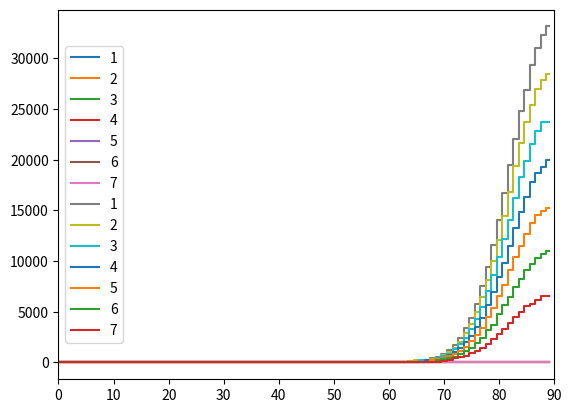

This figure's Python source:

# coding: utf-8

# In[6]:

import numpy as np
import matplotlib.pyplot as plt
get_ipython().magic(u'matplotlib inline')


# In[14]:

def compute_angles(w):
    w = w/np.linalg.norm(w, axis=-1, keepdims=True)
    gram = w.dot(w.T)
    gram_off_diag = gram[np.tri(gram.shape[0], k=-1, dtype=bool)]
    return np.arccos(abs(gram_off_diag))/np.pi*180

def gram(w):
    w = w/np.linalg.norm(w, axis=-1, keepdims=True)
    return w.dot(w.T)


# In[36]:

w = np.random.randn(64*25, 64)
g = gram(w)
g = g - np.eye(g.shape[0])

hists = []
angles = compute_angles(w)
vals, bins = np.histogram(angles, bins=np.arange(0, 91))
hists.append(vals)
print(angles.min())
plt.figure()
for ii in range(7):
    for jj in range(200):
        g_max = g.max(axis=1)
        arg_max = np.argmax(g_max)
        w = np.delete(w, arg_max, axis=0)
        g = np.delete(g, arg_max, axis=0)
        g = np.delete(g, arg_max, axis=1)
    angles = compute_angles(w)
    print(angles.min())
    vals, bins = np.histogram(angles, bins=np.arange(0, 91))
    hists.append(vals)


# In[42]:

for ii in range(len(hists)-1):
    plt.plot(bins[:-1], (hists[0]-hists[ii+1])/(hists[0]+1e-3), drawstyle='steps-mid', label=str(ii+1))
#plt.yscale('log')
plt.legend(loc='center left')
plt.xlim([0, 90])


# In[45]:

for ii in range(len(hists)-1):
    plt.plot(bins[:-1], (hists[ii]-hists[ii+1]), drawstyle='steps-mid', label=str(ii+1))
#plt.yscale('log')
plt.legend(loc='center left')
plt.xlim([0, 90])

